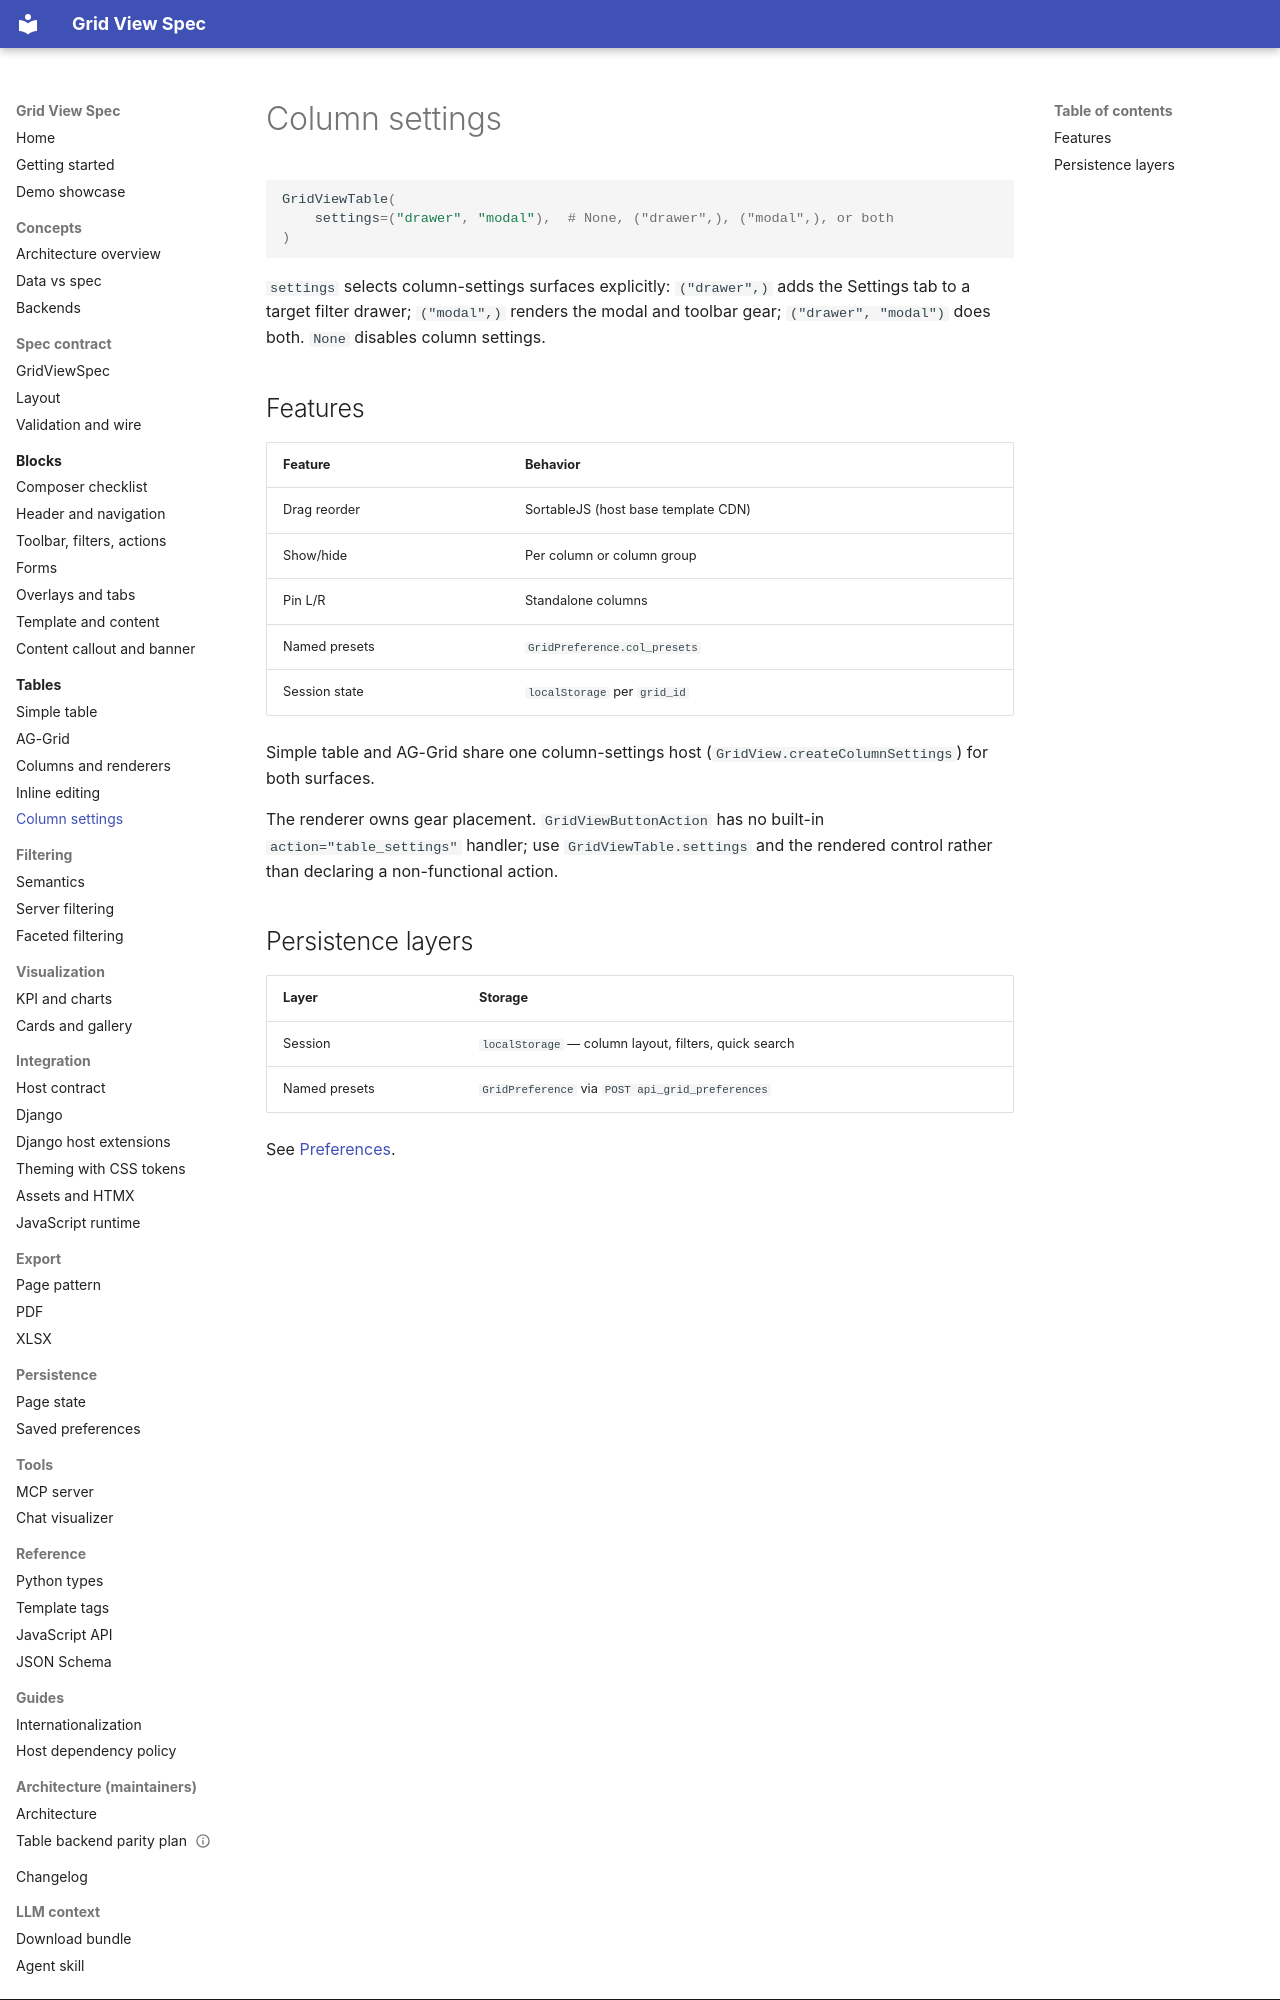

repository: alpiua/grid-view-spec · page: tables/settings/index.html · generator: mkdocs

# Column settings

```python
GridViewTable(
    settings=("drawer", "modal"),  # None, ("drawer",), ("modal",), or both
)
```

`settings` selects column-settings surfaces explicitly: `("drawer",)` adds the
Settings tab to a target filter drawer; `("modal",)` renders the modal and
toolbar gear; `("drawer", "modal")` does both. `None` disables column settings.

## Features

| Feature | Behavior |
|---------|----------|
| Drag reorder | SortableJS (host base template CDN) |
| Show/hide | Per column or column group |
| Pin L/R | Standalone columns |
| Named presets | `GridPreference.col_presets` |
| Session state | `localStorage` per `grid_id` |

Simple table and AG-Grid share one column-settings host (`GridView.createColumnSettings`)
for both surfaces.

The renderer owns gear placement. `GridViewButtonAction` has no built-in
`action="table_settings"` handler; use `GridViewTable.settings` and the rendered
control rather than declaring a non-functional action.
